Image classification data set "data3" (An-Shan/Bag-recognition-with-VGG16 on GitHub). Class labels (10): backpack, bucket bag, duffle bag, fanny pack, luggage, messenger bag, saddle bag, satchel, sleeping bag, tote bag.

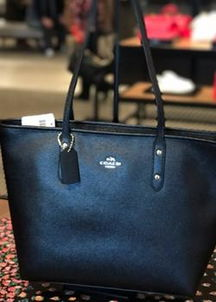
Label: tote bag

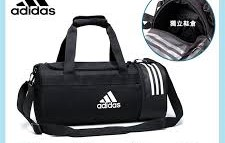
Label: duffle bag

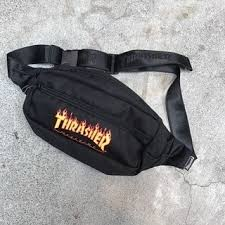
Label: fanny pack

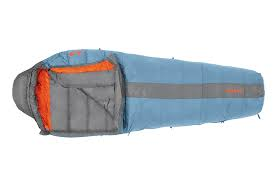
Label: sleeping bag

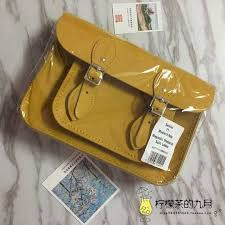
Label: satchel

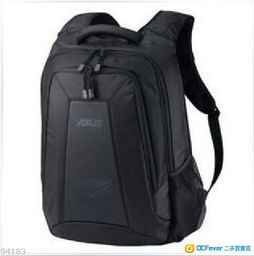
Label: backpack
